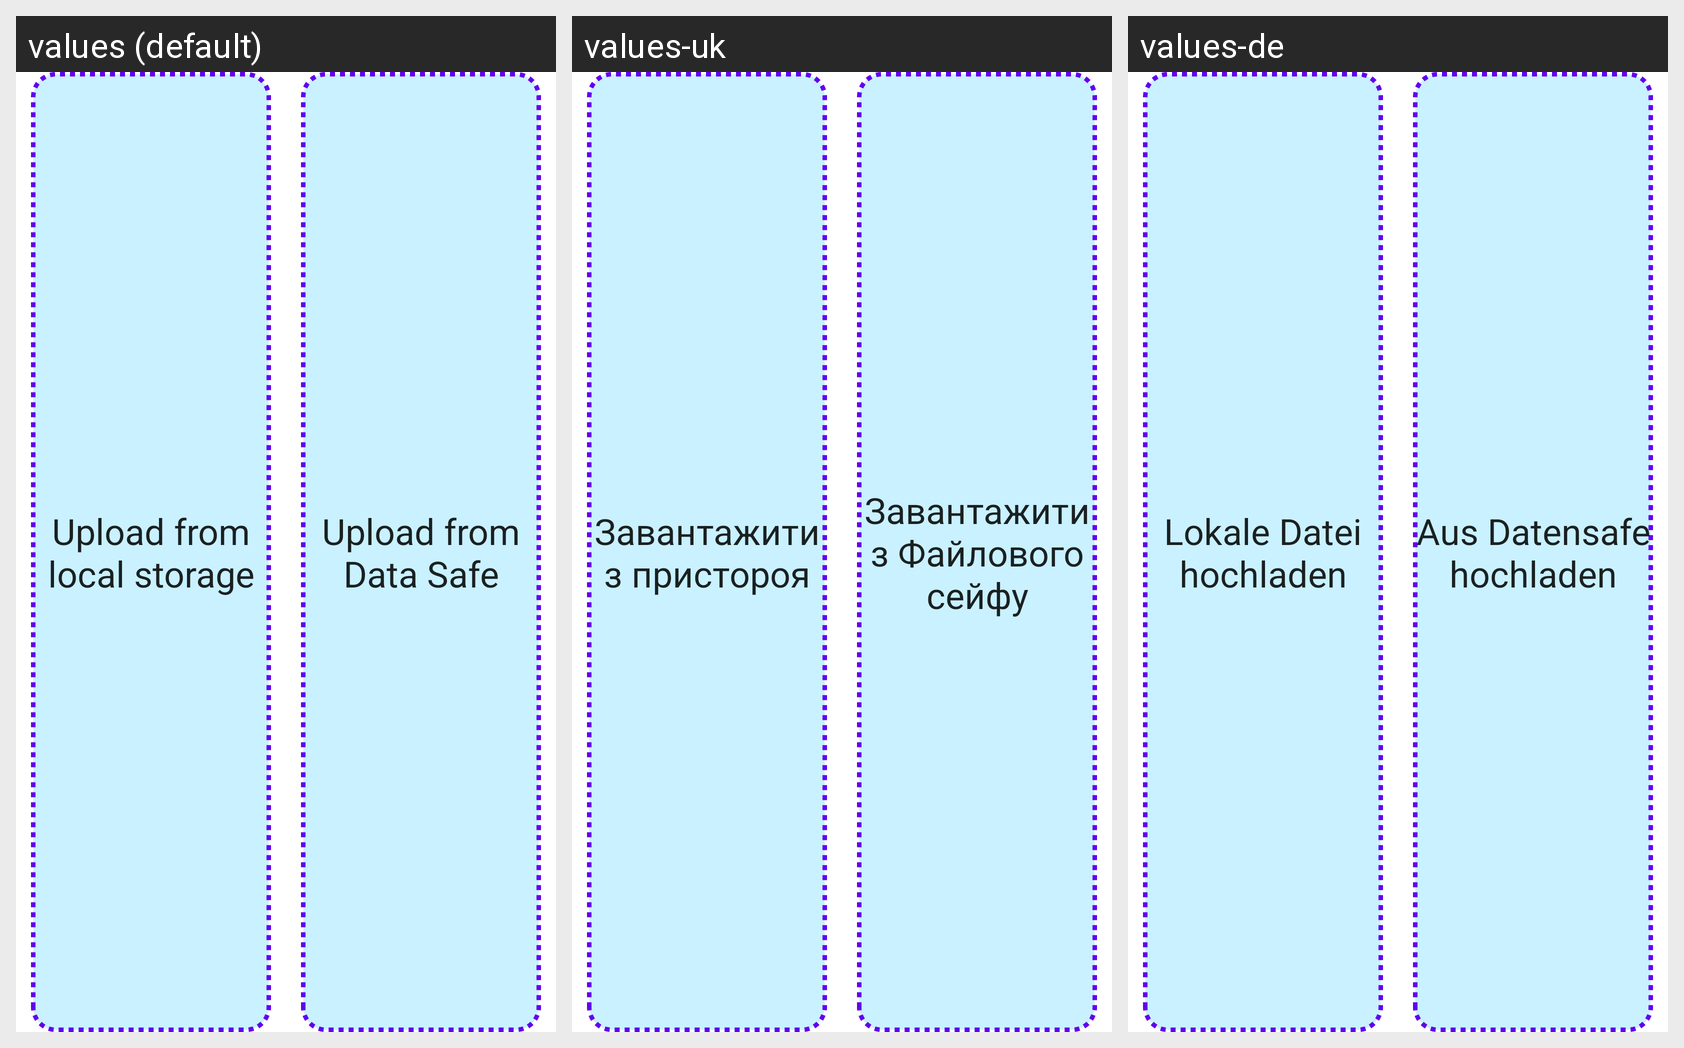

Locale-by-locale string values for the Android screen shown in this grid:
Android screen res/layout/common_upload_from.xml rendered under 3 locales, left to right: values (default), values-uk, values-de. Device: Nexus 5 (rendered at 1080×1920; each locale shown at half size, 540×960, under a caption strip naming it); theme Theme.DeutschlandApp.
Strings drawn on this screen, with the default value and each locale's value (text and hints the layout hard-codes, and strings that could not be matched under every locale, appear in the picture but are not listed):

upload_from_storage
  values: Upload from local storage
  values-uk: Завантажити з пристороя
  values-de: Lokale Datei hochladen

upload_from_data_safe
  values: Upload from Data Safe
  values-uk: Завантажити з Файлового сейфу
  values-de: Aus Datensafe hochladen
